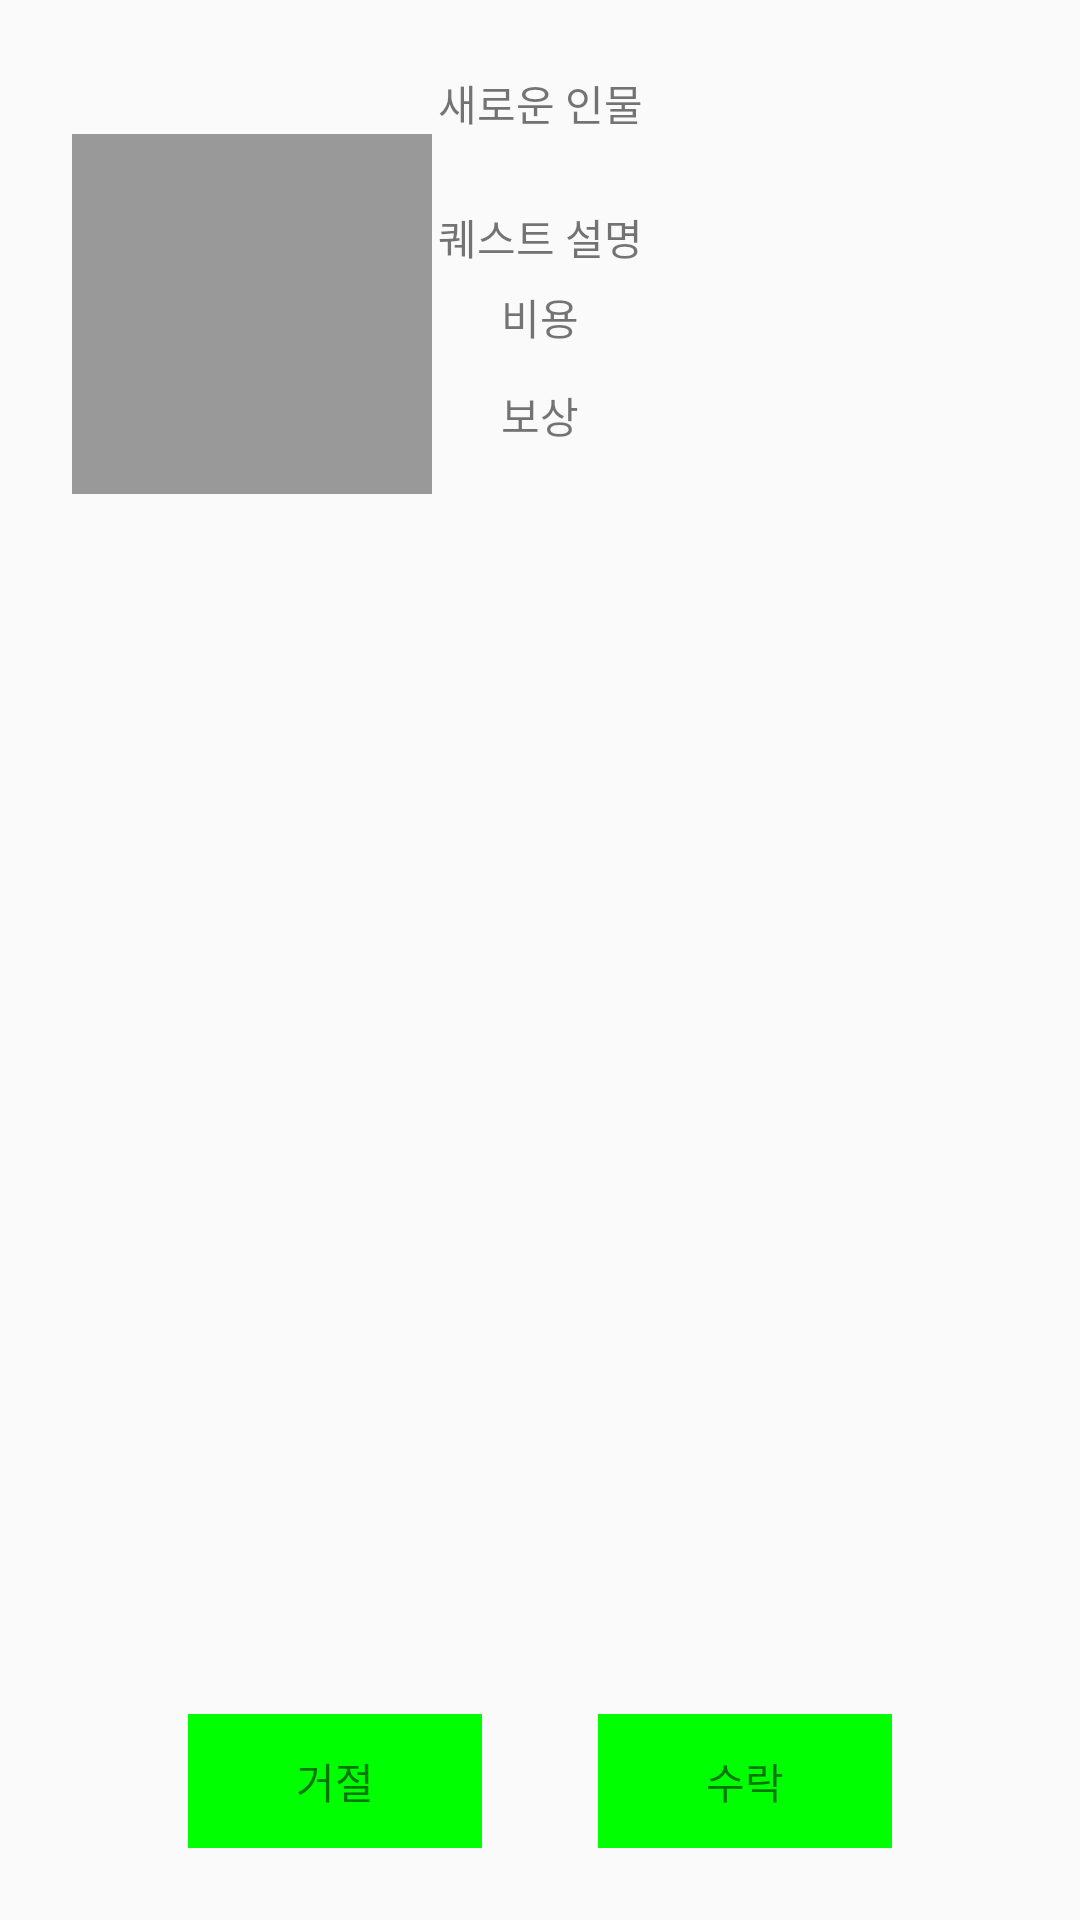

Produce the Android XML layout that renders to this screen, including the resource entries it uses.
<!-- AndroidManifest.xml: application theme AppTheme -->
<!-- res/layout/fragment_hire.xml -->
<?xml version="1.0" encoding="utf-8"?>
<androidx.constraintlayout.widget.ConstraintLayout xmlns:android="http://schemas.android.com/apk/res/android"
    xmlns:app="http://schemas.android.com/apk/res-auto"
    xmlns:tools="http://schemas.android.com/tools"
    android:layout_width="match_parent"
    android:layout_height="match_parent"
    android:padding="24dp"
    tools:context=".MainActivity">

    <TextView
        android:id="@+id/questTitle"
        android:layout_width="wrap_content"
        android:layout_height="wrap_content"
        android:text="새로운 인물"
        app:layout_constraintLeft_toLeftOf="parent"
        app:layout_constraintRight_toRightOf="parent"
        app:layout_constraintTop_toTopOf="parent"></TextView>

    <ImageView
        android:id="@+id/closeButton"
        android:layout_width="wrap_content"
        android:layout_height="wrap_content"
        android:src="@drawable/baseline_clear_black_36"
        app:layout_constraintRight_toRightOf="parent"
        app:layout_constraintTop_toTopOf="parent"></ImageView>

    <View
        android:id="@+id/thumbnailBackground"
        android:layout_width="120dp"
        android:layout_height="120dp"
        android:background="@color/background_unit"
        app:layout_constraintLeft_toLeftOf="parent"
        app:layout_constraintTop_toBottomOf="@id/questTitle"></View>

    <ImageView
        android:id="@+id/thumbnail"
        android:layout_width="0dp"
        android:layout_height="0dp"
        android:src="@drawable/char_face_m_34"
        app:layout_constraintBottom_toBottomOf="@id/thumbnailBackground"
        app:layout_constraintLeft_toLeftOf="@id/thumbnailBackground"
        app:layout_constraintRight_toRightOf="@id/thumbnailBackground"
        app:layout_constraintTop_toTopOf="@id/thumbnailBackground"></ImageView>

    <TextView
        android:id="@+id/questDescription"
        android:layout_width="wrap_content"
        android:layout_height="wrap_content"
        android:layout_marginTop="24dp"
        android:text="퀘스트 설명"
        app:layout_constraintLeft_toLeftOf="parent"
        app:layout_constraintRight_toRightOf="parent"
        app:layout_constraintTop_toBottomOf="@id/questTitle" />

    <TextView
        android:id="@+id/requireTitle"
        android:layout_width="wrap_content"
        android:layout_height="wrap_content"
        android:layout_marginTop="6dp"
        android:text="비용"
        app:layout_constraintLeft_toLeftOf="parent"
        app:layout_constraintRight_toRightOf="parent"
        app:layout_constraintTop_toBottomOf="@id/questDescription"></TextView>

    <androidx.recyclerview.widget.RecyclerView
        android:id="@+id/requireRecyclerView"
        android:layout_width="wrap_content"
        android:layout_height="wrap_content"
        android:layout_margin="6dp"
        android:orientation="horizontal"
        app:layout_constraintLeft_toLeftOf="parent"
        app:layout_constraintRight_toRightOf="parent"
        app:layout_constraintTop_toBottomOf="@id/requireTitle"></androidx.recyclerview.widget.RecyclerView>

    <TextView
        android:id="@+id/rewardTitle"
        android:layout_width="wrap_content"
        android:layout_height="wrap_content"
        android:layout_marginTop="6dp"
        android:text="보상"
        app:layout_constraintLeft_toLeftOf="parent"
        app:layout_constraintRight_toRightOf="parent"
        app:layout_constraintTop_toBottomOf="@id/requireRecyclerView"></TextView>

    <androidx.recyclerview.widget.RecyclerView
        android:id="@+id/rewardRecyclerView"
        android:layout_width="wrap_content"
        android:layout_height="wrap_content"
        android:layout_margin="6dp"
        android:orientation="horizontal"
        app:layout_constraintLeft_toLeftOf="parent"
        app:layout_constraintRight_toRightOf="parent"
        app:layout_constraintTop_toBottomOf="@id/rewardTitle"></androidx.recyclerview.widget.RecyclerView>

    <TextView
        android:id="@+id/rejectButton"
        android:layout_width="wrap_content"
        android:layout_height="wrap_content"
        android:background="#00ff00"
        android:paddingLeft="36dp"
        android:paddingTop="12dp"
        android:paddingRight="36dp"
        android:paddingBottom="12dp"
        android:text="거절"
        app:layout_constraintBottom_toBottomOf="parent"
        app:layout_constraintLeft_toLeftOf="parent"
        app:layout_constraintRight_toLeftOf="@id/acceptButton"></TextView>

    <TextView
        android:id="@+id/acceptButton"
        android:layout_width="wrap_content"
        android:layout_height="wrap_content"
        android:background="#00ff00"
        android:paddingLeft="36dp"
        android:paddingTop="12dp"
        android:paddingRight="36dp"
        android:paddingBottom="12dp"
        android:text="수락"
        app:layout_constraintBottom_toBottomOf="parent"
        app:layout_constraintLeft_toRightOf="@id/rejectButton"
        app:layout_constraintRight_toRightOf="parent"></TextView>

</androidx.constraintlayout.widget.ConstraintLayout>
<!-- resources referenced by this layout -->
<resources>
  <color name="background_unit">#63000000</color>
  <style name="AppTheme" parent="Theme.AppCompat.Light.NoActionBar">
          
          <item name="colorPrimary">@color/colorPrimary</item>
          <item name="colorPrimaryDark">@color/colorPrimaryDark</item>
          <item name="colorAccent">@color/colorAccent</item>
          <item name="android:windowTranslucentNavigation">true</item>
      </style>
  <color name="colorPrimary">#008577</color>
  <color name="colorPrimaryDark">#000000</color>
  <color name="colorAccent">#D81B60</color>
</resources>
